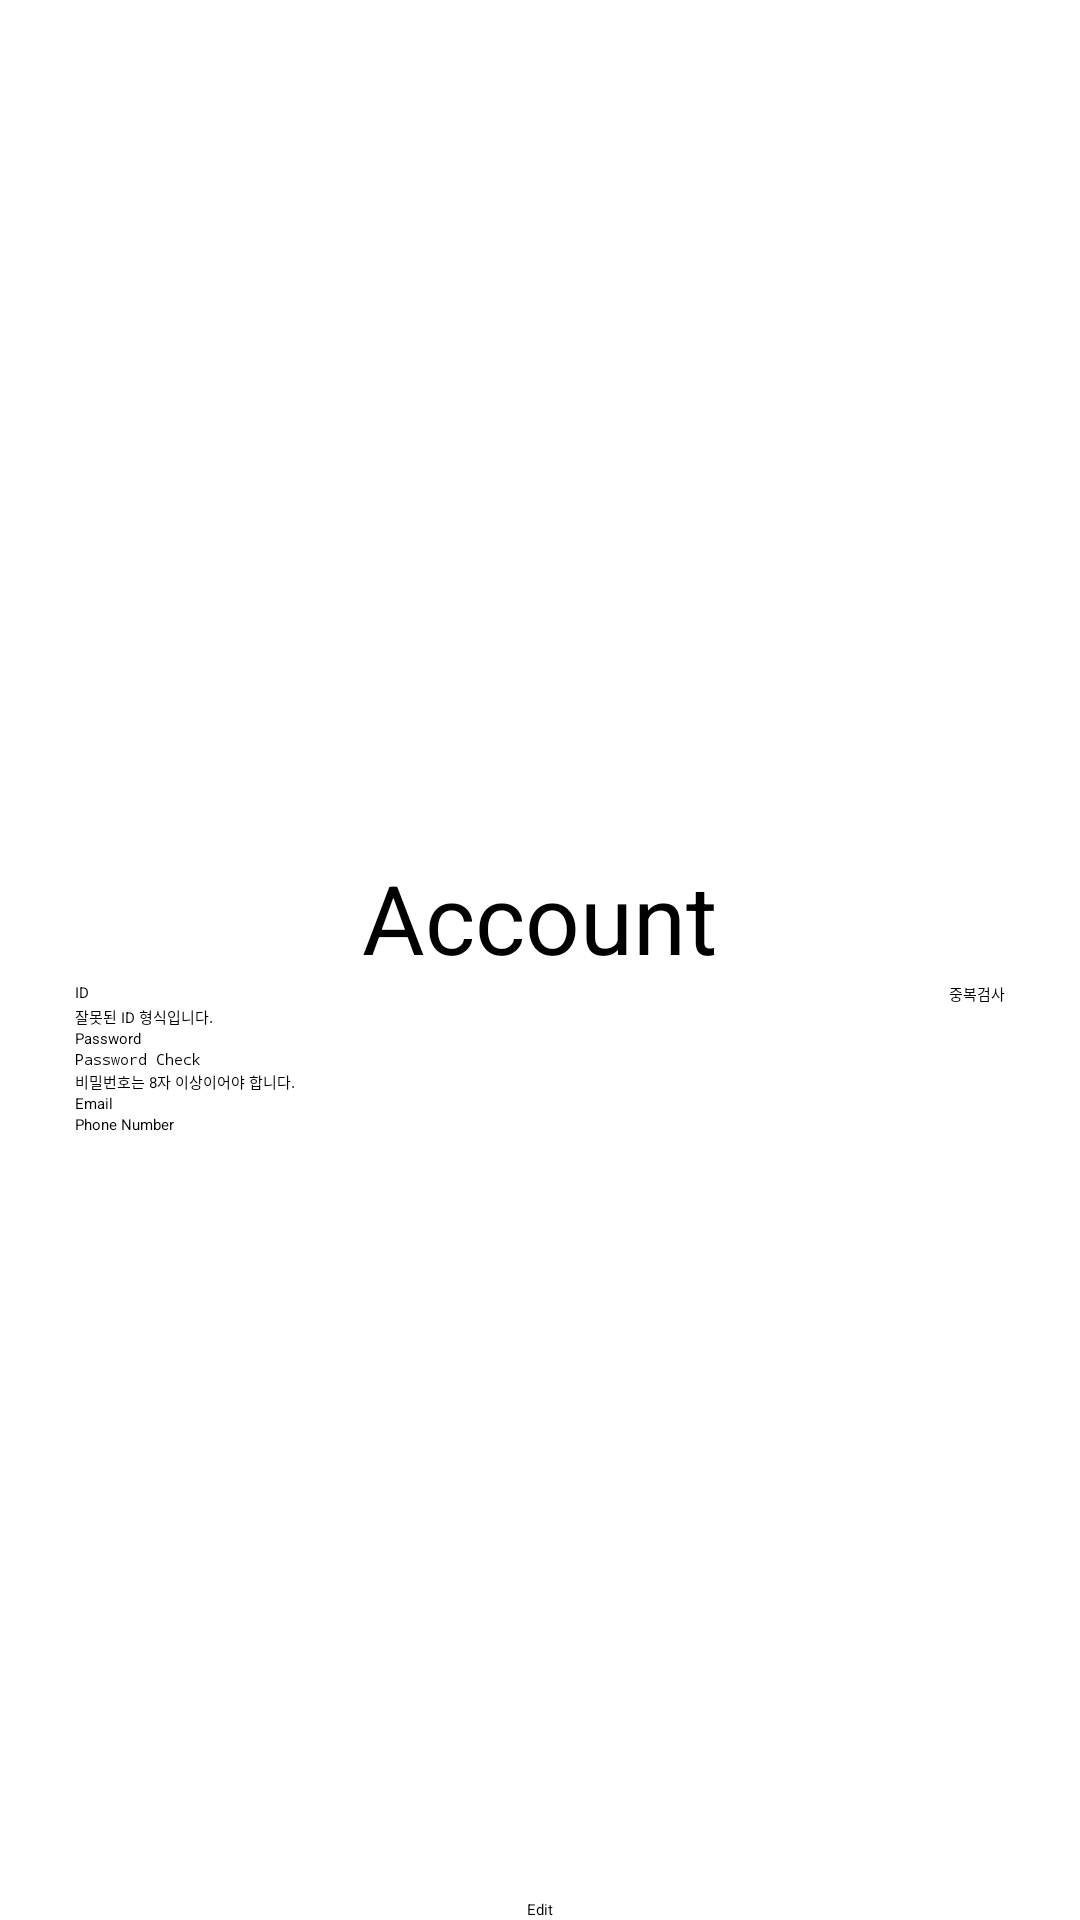

Android layout source for this screen:
<!-- AndroidManifest.xml: application theme Theme.TANNAE -->
<!-- res/layout/activity_account_edit.xml -->
<?xml version="1.0" encoding="utf-8"?>
<LinearLayout xmlns:android="http://schemas.android.com/apk/res/android"
    xmlns:app="http://schemas.android.com/apk/res-auto"
    xmlns:tools="http://schemas.android.com/tools"
    android:layout_width="match_parent"
    android:layout_height="match_parent"
    android:orientation="vertical">

    <com.google.android.material.appbar.MaterialToolbar
        android:id="@+id/topAppBar"
        style="@style/Widget.MaterialComponents.Toolbar.Primary"
        android:layout_width="match_parent"
        android:layout_height="?attr/actionBarSize"
        app:menu="@menu/top_app_bar" />

    <LinearLayout
        android:layout_width="match_parent"
        android:layout_height="0dp"
        android:layout_weight="1"
        android:gravity="center_vertical"
        android:orientation="vertical"
        android:foregroundGravity="center">

        <TextView
            android:id="@+id/tv_account"
            android:layout_width="wrap_content"
            android:layout_height="wrap_content"
            android:layout_gravity="center"
            android:layout_marginTop="30dp"
            android:text="Account"
            android:textSize="32dp" />

        <LinearLayout
            android:layout_width="match_parent"
            android:layout_height="wrap_content"
            android:orientation="horizontal">

            <EditText
                android:id="@+id/et_id_account_edit"
                android:layout_width="wrap_content"
                android:layout_height="wrap_content"
                android:layout_marginLeft="25dp"
                android:ems="10"
                android:hint="ID" />

            <View
                android:layout_width="0dp"
                android:layout_height="0dp"
                android:layout_weight="1" />

            <Button
                android:id="@+id/btn_checkid_account_edit"
                android:layout_width="wrap_content"
                android:layout_height="wrap_content"
                android:layout_gravity="right"
                android:layout_marginRight="25dp"
                android:text="중복검사" />
        </LinearLayout>

        <TextView
            android:id="@+id/tv_checkid_account_edit"
            android:layout_width="wrap_content"
            android:layout_height="wrap_content"
            android:layout_marginLeft="25dp"
            android:text="잘못된 ID 형식입니다." />

        <EditText
            android:id="@+id/et_pw_account_edit"
            android:layout_width="wrap_content"
            android:layout_height="wrap_content"
            android:layout_marginLeft="25dp"
            android:ems="10"
            android:hint="Password" />

        <EditText
            android:id="@+id/et_checkpw_account_edit"
            android:layout_width="wrap_content"
            android:layout_height="wrap_content"
            android:layout_marginLeft="25dp"
            android:ems="10"
            android:hint="Password Check"
            android:inputType="textPassword" />

        <TextView
            android:id="@+id/tv_retrypw_account_edit"
            android:layout_width="wrap_content"
            android:layout_height="wrap_content"
            android:layout_marginLeft="25dp"
            android:text="비밀번호는 8자 이상이어야 합니다." />

        <EditText
            android:id="@+id/et_email_account_edit"
            android:layout_width="wrap_content"
            android:layout_height="wrap_content"
            android:layout_marginLeft="25dp"
            android:ems="10"
            android:hint="Email"
            android:inputType="textEmailAddress" />

        <EditText
            android:id="@+id/et_phone_account_edit"
            android:layout_width="wrap_content"
            android:layout_height="wrap_content"
            android:layout_marginLeft="25dp"
            android:ems="10"
            android:hint="Phone Number"
            android:inputType="phone" />
    </LinearLayout>
    <LinearLayout
        android:layout_width="match_parent"
        android:layout_height="wrap_content"
        android:orientation="vertical">
        <Button
            android:id="@+id/btn_edit_account_edit"
            android:layout_width="wrap_content"
            android:layout_height="wrap_content"
            android:layout_gravity="center"
            android:text="Edit"/>
    </LinearLayout>
</LinearLayout>
<!-- resources referenced by this layout -->
<resources>
  <style name="Theme.TANNAE" parent="Theme.MaterialComponents.DayNight.DarkActionBar">
          
          <item name="colorPrimary">#127CEA</item>
          <item name="colorPrimaryVariant">#127CEA</item>
          <item name="colorOnPrimary">@color/black</item>
          
          <item name="colorSecondary">@color/teal_200</item>
          <item name="colorSecondaryVariant">@color/teal_200</item>
          <item name="colorOnSecondary">@color/black</item>
          
          <item name="android:statusBarColor" tools:targetApi="l">?attr/colorPrimaryVariant</item>
          
          <item name="windowActionBar">false</item>을 <item name="windowNoTitle">true</item>
      </style>
  <color name="black">#FF000000</color>
  <color name="teal_200">#FF03DAC5</color>
</resources>
